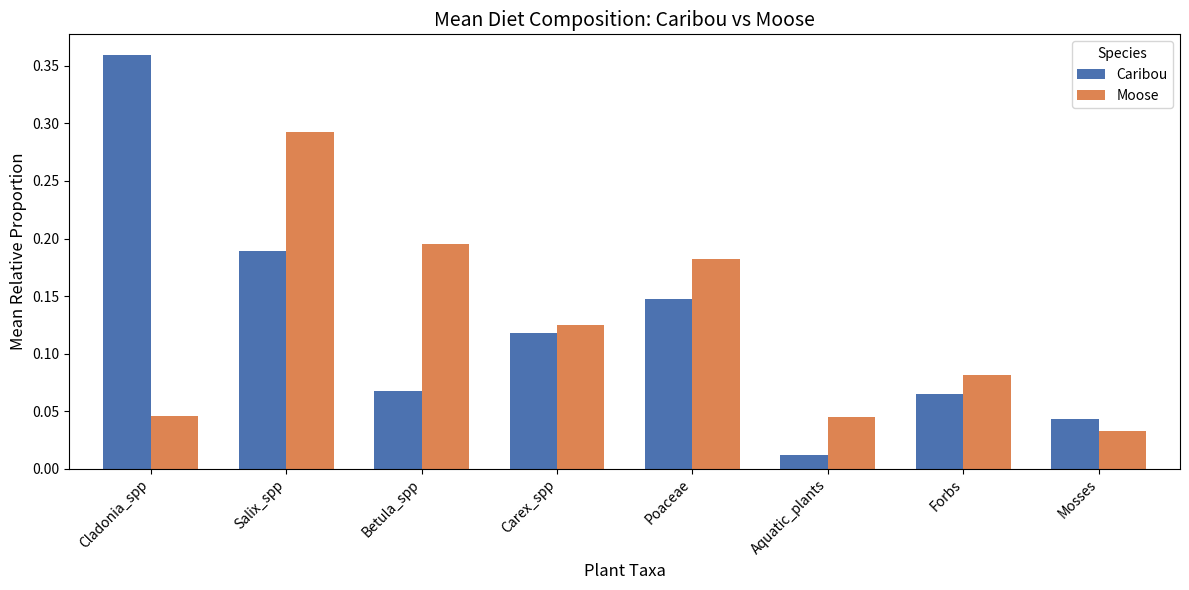

Generate this figure with matplotlib: (Note: this script raises an exception after producing the figure.)
import pandas as pd
import numpy as np
import matplotlib.pyplot as plt

np.random.seed(42)  # for reproducibility

plants = [
    "Cladonia_spp",  # lichen -- caribou staple
    "Salix_spp",  # willow -- moose staple
    "Betula_spp",  # birch -- moose
    "Carex_spp",  # sedge -- both
    "Poaceae",  # grasses -- both
    "Aquatic_plants",  # aquatic -- moose
    "Forbs",  # forbs -- both
    "Mosses",  # mosses -- low in both
]

caribou_winter = [70, 20, 5, 10, 15, 0, 5, 5]  # mostly lichens
caribou_summer = [30, 40, 20, 25, 30, 5, 15, 10]  # more variety in summer

moose_winter = [10, 50, 30, 20, 25, 5, 10, 5]  # mostly willows and birch
moose_summer = [5, 40, 35, 25, 30, 10, 20, 5]  # more aquatic plants in summer


def generate_samples(profile, n_sample, species, season):
    # generate random samples based on the profile proportions
    probs = np.array(profile) / sum(profile)

    rows = []
    for i in range(n_sample):
        counts = np.random.multinomial(100, probs)  # simulate 100 plant "units"

        rows.append(
            {
                "sample_id": f"{species}_{season}_{i + 1}",
                "species": species,
                "season": season,
                **dict(zip(plants, counts)),  # add plant counts as columns
            }
        )
    return rows


all_samples = []
all_samples.extend(generate_samples(caribou_winter, 10, "Caribou", "Winter"))
all_samples.extend(generate_samples(caribou_summer, 10, "Caribou", "Summer"))
all_samples.extend(generate_samples(moose_winter, 10, "Moose", "Winter"))
all_samples.extend(generate_samples(moose_summer, 10, "Moose", "Summer"))

df = pd.DataFrame(all_samples)
df = df.set_index("sample_id")  # set sample_id as index for easier viewing
print(df.shape)
print(df.head())

metadata = df[["species", "season"]]
counts = df.drop(columns=["species", "season"])

proportions = counts.div(counts.sum(axis=1), axis=0)
print(proportions.head())
print(proportions.sum(axis=1).head())  # should all be 1.0

proportions["species"] = metadata["species"]
proportions["season"] = metadata["season"]

# Calculate mean proportion per species per plant
mean_diet = proportions.groupby("species")[plants].mean()

# Plot
ax = mean_diet.T.plot(
    kind="bar", figsize=(12, 6), color=["#4C72B0", "#DD8452"], width=0.7
)

plt.title("Mean Diet Composition: Caribou vs Moose", fontsize=14)
plt.xlabel("Plant Taxa", fontsize=12)
plt.ylabel("Mean Relative Proportion", fontsize=12)
plt.xticks(rotation=45, ha="right")
plt.legend(title="Species")
plt.tight_layout()
plt.savefig("figures/diet_composition.png", dpi=150)
plt.show()

mean_seasonal = proportions.groupby(["species", "season"])[plants].mean()
print(mean_seasonal)

fig, axes = plt.subplots(1, 2, figsize=(16, 6), sharey=True)

species_list = ["Caribou", "Moose"]
colors = ["#4C72B0", "#DD8452"]

for i, species in enumerate(species_list):
    # Pull out just this species from the grouped table
    species_data = mean_seasonal.loc[species]

    species_data.T.plot(kind="bar", ax=axes[i], color=colors, width=0.7)

    axes[i].set_title(f"{species} Diet by Season", fontsize=13)
    axes[i].set_xlabel("Plant Taxa", fontsize=11)
    axes[i].set_ylabel("Mean Relative Proportion", fontsize=11)
    axes[i].tick_params(axis="x", rotation=45)
    axes[i].legend(title="Season")

plt.suptitle("Seasonal Diet Composition: Caribou vs Moose", fontsize=15)
plt.tight_layout()
plt.savefig("figures/seasonal_comparison.png", dpi=150)
plt.show()


def pianka_overlap(diet1, diet2):
    # Calculate Pianka's overlap index
    numerator = np.sum(diet1 * diet2)
    denominator = np.sqrt(np.sum(diet1**2) * np.sum(diet2**2))
    return numerator / denominator if denominator > 0 else 0


groups = mean_seasonal.to_dict(orient="index")  # convert to dict for easier access

comparisons = [
    ("Caribou", "Summer", "Moose", "Summer"),
    ("Caribou", "Winter", "Moose", "Winter"),
    ("Caribou", "Summer", "Caribou", "Winter"),
    ("Moose", "Summer", "Moose", "Winter"),
]

print("Diet Overlap (Pianka's Index):")
print("-" * 40)

for sp1, se1, sp2, se2 in comparisons:
    diet1 = np.array(list(groups[(sp1, se1)].values()))
    diet2 = np.array(list(groups[(sp2, se2)].values()))
    overlap = pianka_overlap(diet1, diet2)
    print(f"{sp1} {se1} vs {sp2} {se2}: {overlap:.3f}")
